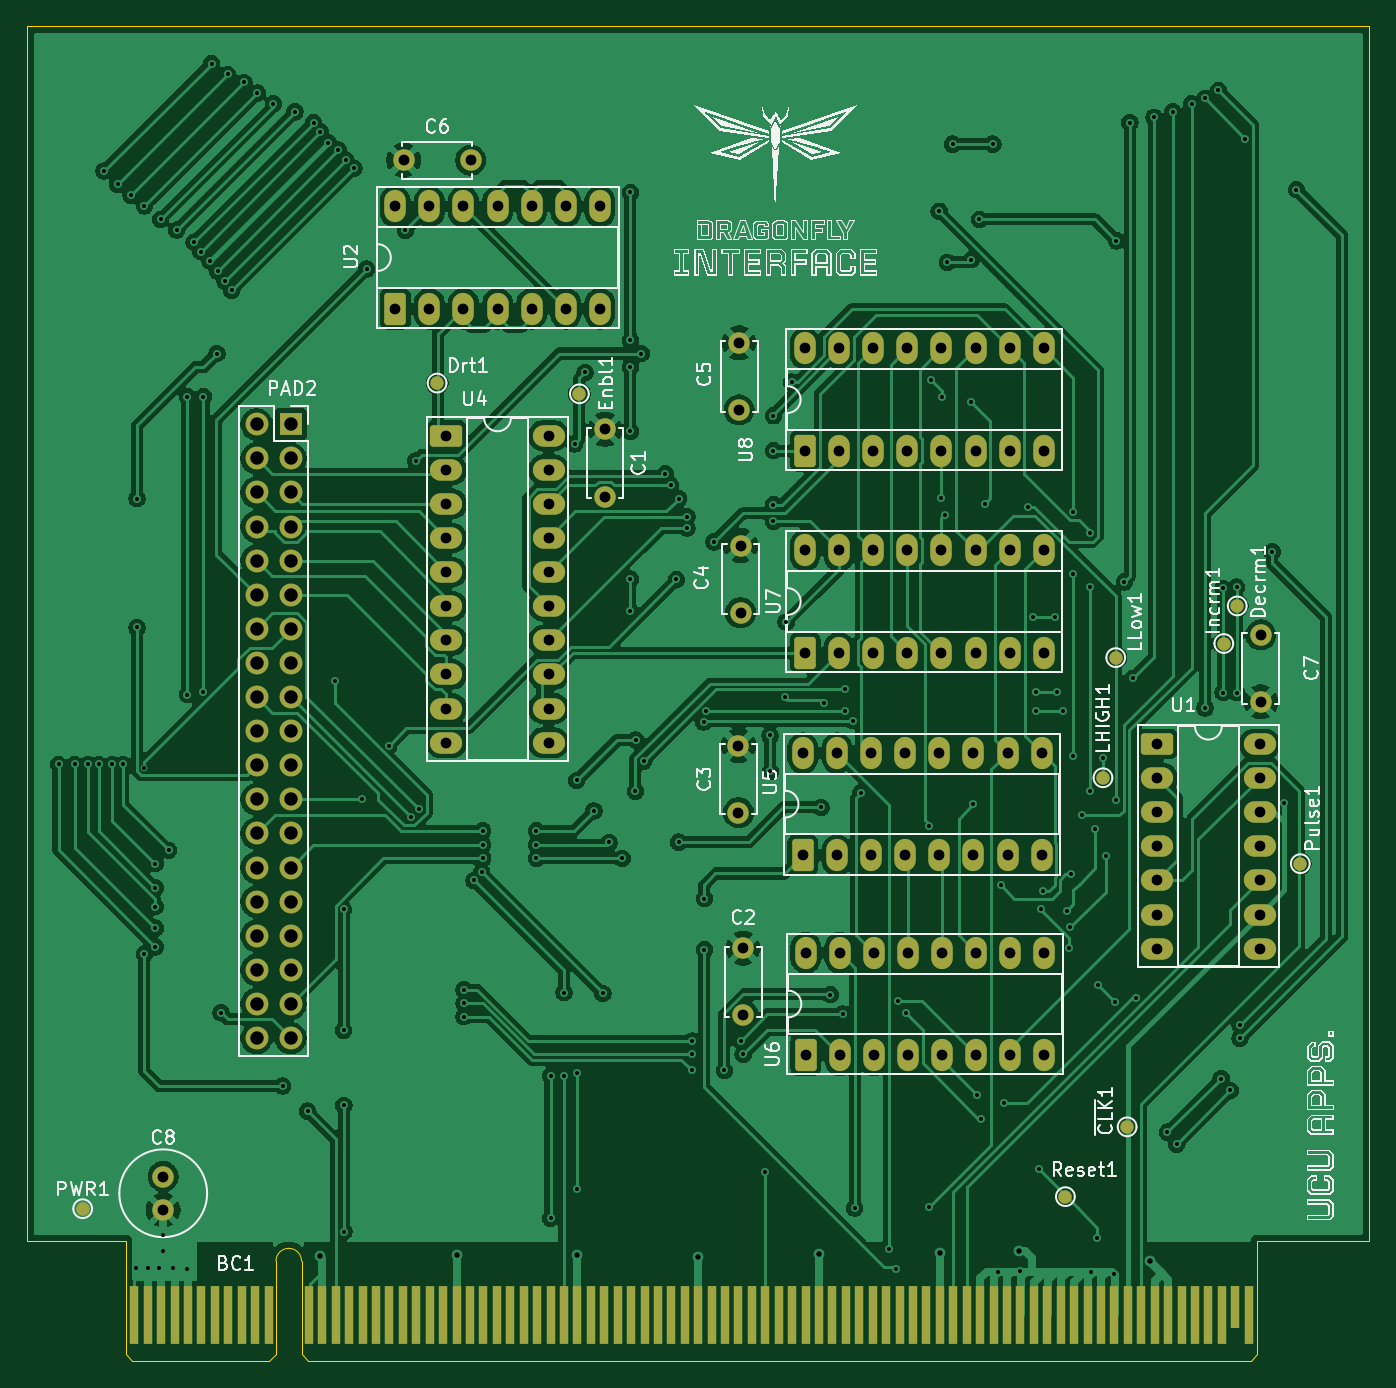
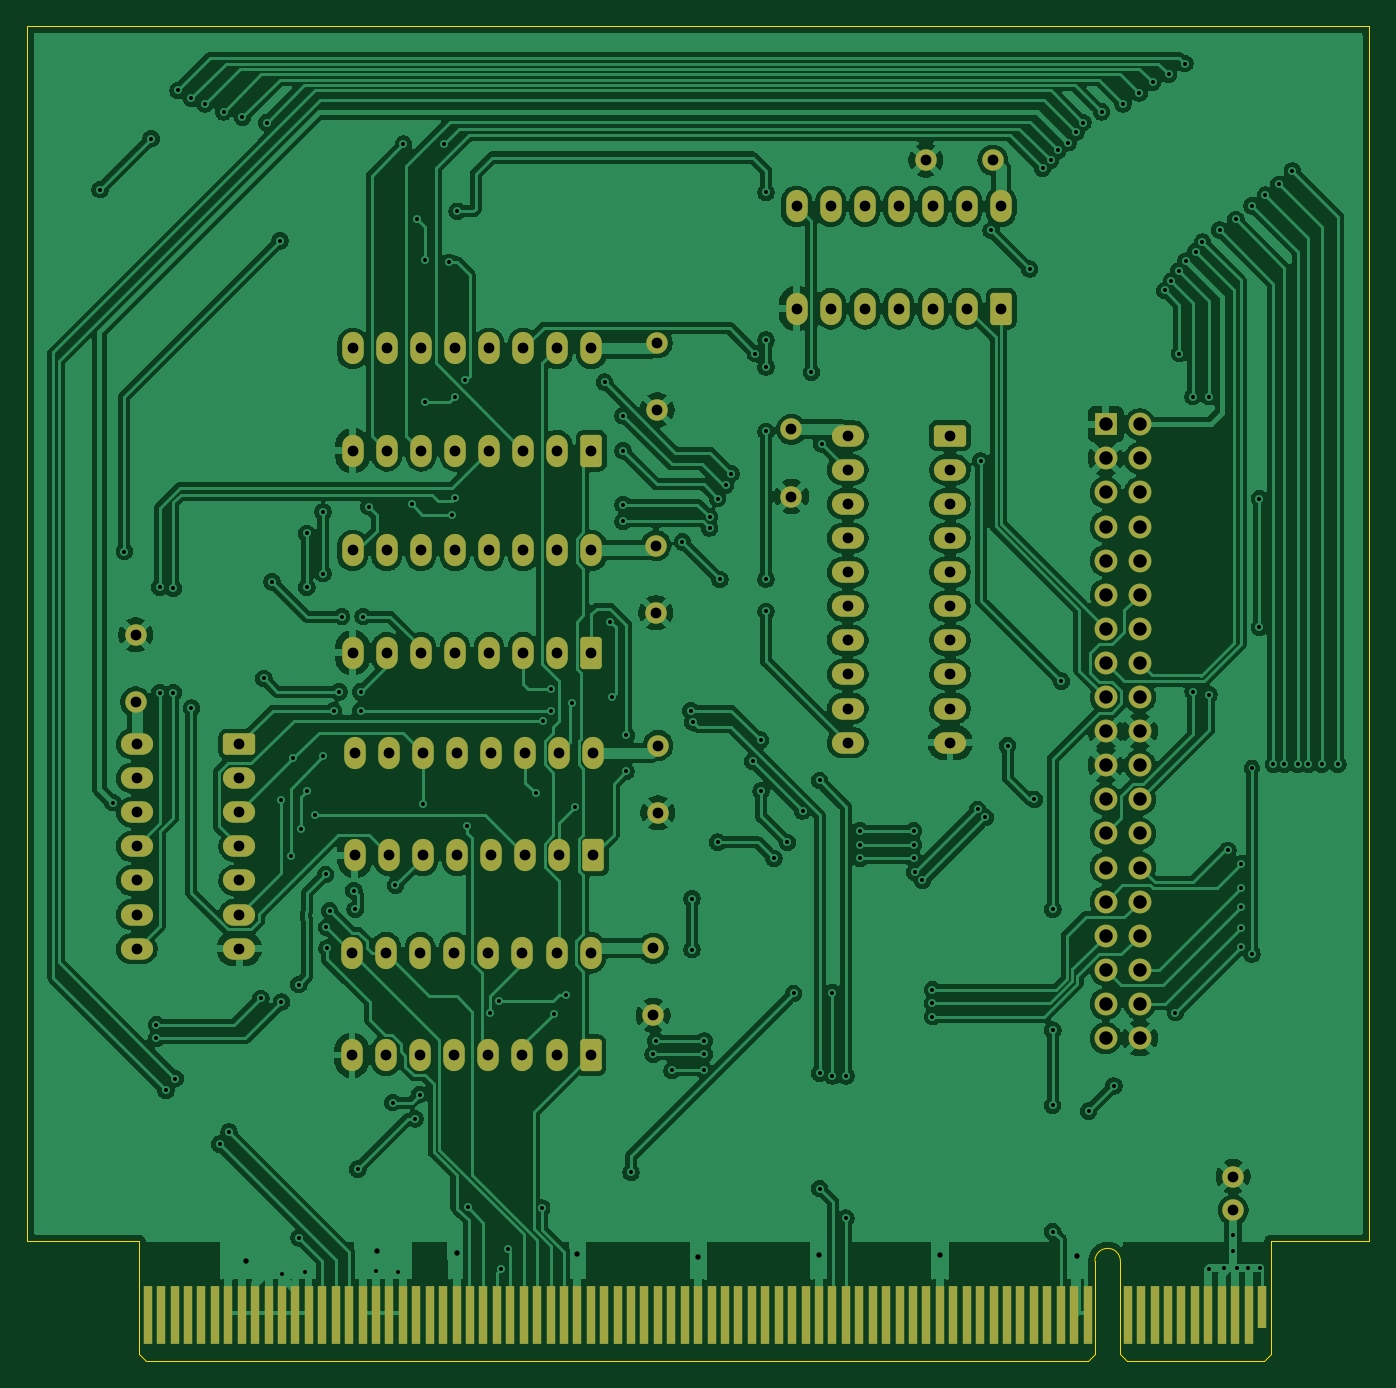
Circuit board: 11 layer files. Board 100.0 x 99.4 mm.
- bottom_copper: interface-B_Cu.gbr (408326 bytes)
- bottom_mask: interface-B_Mask.gbr (8067 bytes)
- paste: interface-B_Paste.gbr (452 bytes)
- bottom_silk: interface-B_Silkscreen.gbr (453 bytes)
- outline: interface-Edge_Cuts.gbr (1501 bytes)
- top_copper: interface-F_Cu.gbr (312630 bytes)
- top_mask: interface-F_Mask.gbr (8588 bytes)
- paste: interface-F_Paste.gbr (452 bytes)
- top_silk: interface-F_Silkscreen.gbr (86715 bytes)
- drill: interface-NPTH.drl (269 bytes)
- drill: interface-PTH.drl (6120 bytes)

=== bottom_copper: interface-B_Cu.gbr (408326 bytes, source omitted) ===
=== bottom_mask: interface-B_Mask.gbr (8067 bytes, source omitted) ===
=== paste: interface-B_Paste.gbr ===
%TF.GenerationSoftware,KiCad,Pcbnew,9.0.5*%
%TF.CreationDate,2025-11-19T18:16:14+02:00*%
%TF.ProjectId,interface,696e7465-7266-4616-9365-2e6b69636164,rev?*%
%TF.SameCoordinates,Original*%
%TF.FileFunction,Paste,Bot*%
%TF.FilePolarity,Positive*%
%FSLAX46Y46*%
G04 Gerber Fmt 4.6, Leading zero omitted, Abs format (unit mm)*
G04 Created by KiCad (PCBNEW 9.0.5) date 2025-11-19 18:16:14*
%MOMM*%
%LPD*%
G01*
G04 APERTURE LIST*
G04 APERTURE END LIST*
M02*

=== bottom_silk: interface-B_Silkscreen.gbr ===
%TF.GenerationSoftware,KiCad,Pcbnew,9.0.5*%
%TF.CreationDate,2025-11-19T18:16:14+02:00*%
%TF.ProjectId,interface,696e7465-7266-4616-9365-2e6b69636164,rev?*%
%TF.SameCoordinates,Original*%
%TF.FileFunction,Legend,Bot*%
%TF.FilePolarity,Positive*%
%FSLAX46Y46*%
G04 Gerber Fmt 4.6, Leading zero omitted, Abs format (unit mm)*
G04 Created by KiCad (PCBNEW 9.0.5) date 2025-11-19 18:16:14*
%MOMM*%
%LPD*%
G01*
G04 APERTURE LIST*
G04 APERTURE END LIST*
M02*

=== outline: interface-Edge_Cuts.gbr ===
%TF.GenerationSoftware,KiCad,Pcbnew,9.0.5*%
%TF.CreationDate,2025-11-19T18:16:15+02:00*%
%TF.ProjectId,interface,696e7465-7266-4616-9365-2e6b69636164,rev?*%
%TF.SameCoordinates,Original*%
%TF.FileFunction,Profile,NP*%
%FSLAX46Y46*%
G04 Gerber Fmt 4.6, Leading zero omitted, Abs format (unit mm)*
G04 Created by KiCad (PCBNEW 9.0.5) date 2025-11-19 18:16:15*
%MOMM*%
%LPD*%
G01*
G04 APERTURE LIST*
%TA.AperFunction,Profile*%
%ADD10C,0.050000*%
%TD*%
%TA.AperFunction,Profile*%
%ADD11C,0.100000*%
%TD*%
G04 APERTURE END LIST*
D10*
X177300000Y-113650000D02*
X177300000Y-113125000D01*
X85650000Y-113125000D02*
X93000000Y-113125000D01*
X85650000Y-113125000D02*
X85650000Y-22625000D01*
X177300000Y-113125000D02*
X185650000Y-113125000D01*
X93000000Y-113650000D02*
X93000000Y-113125000D01*
X185650000Y-22625000D02*
X185650000Y-113125000D01*
X185650000Y-22625000D02*
X85650000Y-22625000D01*
D11*
%TO.C,BC1*%
X93000000Y-113650000D02*
X93000000Y-121550000D01*
X93000000Y-121550000D02*
X93500000Y-122050000D01*
X93500000Y-122050000D02*
X103700000Y-122050000D01*
X104200000Y-114600000D02*
X104200000Y-121550000D01*
X104200000Y-121550000D02*
X103700000Y-122050000D01*
X106100000Y-114600000D02*
X106100000Y-121550000D01*
X106100000Y-121550000D02*
X106600000Y-122050000D01*
X106600000Y-122050000D02*
X176800000Y-122050000D01*
X177300000Y-113650000D02*
X177300000Y-121550000D01*
X177300000Y-121550000D02*
X176800000Y-122050000D01*
X104200000Y-114600000D02*
G75*
G02*
X106100000Y-114600000I950000J0D01*
G01*
%TD*%
M02*

=== top_copper: interface-F_Cu.gbr (312630 bytes, source omitted) ===
=== top_mask: interface-F_Mask.gbr (8588 bytes, source omitted) ===
=== paste: interface-F_Paste.gbr ===
%TF.GenerationSoftware,KiCad,Pcbnew,9.0.5*%
%TF.CreationDate,2025-11-19T18:16:14+02:00*%
%TF.ProjectId,interface,696e7465-7266-4616-9365-2e6b69636164,rev?*%
%TF.SameCoordinates,Original*%
%TF.FileFunction,Paste,Top*%
%TF.FilePolarity,Positive*%
%FSLAX46Y46*%
G04 Gerber Fmt 4.6, Leading zero omitted, Abs format (unit mm)*
G04 Created by KiCad (PCBNEW 9.0.5) date 2025-11-19 18:16:14*
%MOMM*%
%LPD*%
G01*
G04 APERTURE LIST*
G04 APERTURE END LIST*
M02*

=== top_silk: interface-F_Silkscreen.gbr (86715 bytes, source omitted) ===
=== drill: interface-NPTH.drl ===
M48
; DRILL file {KiCad 9.0.5} date 2025-11-19T18:16:16+0200
; FORMAT={-:-/ absolute / metric / decimal}
; #@! TF.CreationDate,2025-11-19T18:16:16+02:00
; #@! TF.GenerationSoftware,Kicad,Pcbnew,9.0.5
; #@! TF.FileFunction,NonPlated,1,2,NPTH
FMAT,2
METRIC
%
G90
G05
M30

=== drill: interface-PTH.drl (6120 bytes, source omitted) ===
